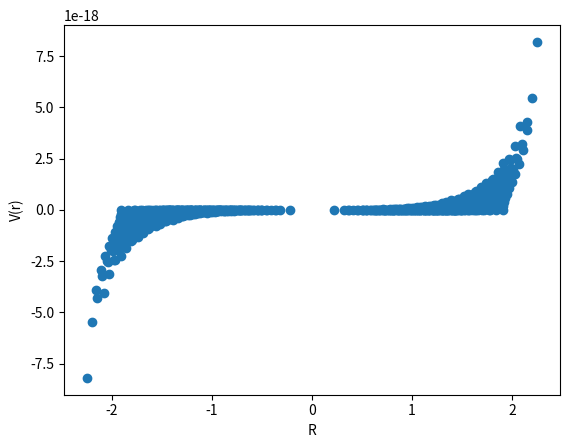

Generate this figure with matplotlib:
import matplotlib.pyplot as plt
import numpy as np
from scipy.constants import e, epsilon_0, pi
from scipy.optimize import minimize

k = 1/(4*pi*epsilon_0)

def V(x):
    r = [[-1.4,-1.4,-1.4],[1.4,1.4,-1.4],[1.4,-1.4,1.4],[-1.4,1.4,1.4]]
    r_ = [[1.4,-1.4,-1.4],[-1.4,1.4,-1.4],[-1.4,-1.4,1.4],[1.4,1.4,1.4]]
    pot=0
    for i in r:
        pot -= k*e/(((x[0]-i[0])**2+(x[1]-i[1])**2+(x[2]-i[2])**2)**(1/2))
    for i in r_:
        pot += k*e/(((x[0]-i[0])**2+(x[1]-i[1])**2+(x[2]-i[2])**2)**(1/2))
    return pot
a=0
X,U = [],[]
print('x y z -- V')
for i in range(1,15):
    for k in range(1,i):
        for j in range(0,k):
            x = [i/10,k/10,j/10]
            X.append(np.linalg.norm(x))
            vx = V(x)
            U.append(vx)
            y = [-i/10,-k/10,-j/10]
            vy = V(y)
            X.append(-np.linalg.norm(y))
            U.append(vy)
            a+=1
            print(x,vx,y,vy)
print(a)
plt.plot(X,U,'o')
plt.xlabel('R')
plt.ylabel('V(r)')
plt.show()
